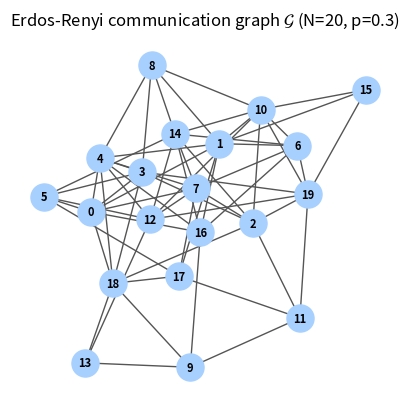

The matplotlib source for this figure: (Note: this script raises an exception after producing the figure.)
"""
Problem 1 - formation control that spells out "NEVIL" one letter at a time.

20 agents talk to each other over a random (Erdos-Renyi) graph and drive
toward letter-shaped target positions using a consensus + anchoring law:
    pdot_i = - sum_{j in N_i} a_ij [ (p_i - p_i*) - (p_j - p_j*) ]  - kp (p_i - p_i*)
"""

import matplotlib.pyplot as plt
import networkx as nx
import numpy as np
from matplotlib import animation

np.random.seed(7)  # keep results repeatable across runs

N = 20
p_prob = 0.3
dt = 0.03
steps_per_letter = 260
kp = 0.6

# Erdos-Renyi graphs aren't always connected, so just keep rerolling until we get one.
while True:
    G = nx.erdos_renyi_graph(N, p_prob, seed=np.random.randint(0, 10_000))
    if nx.is_connected(G):
        break
L = nx.laplacian_matrix(G).toarray().astype(float)

# Letters are built from straight-line strokes (pen up between strokes, like
# tracing them by hand). We space points evenly along each stroke, with the
# number of points per stroke roughly proportional to its length, so every
# letter ends up with exactly N points to match the N agents.
LETTER_STROKES = {
    "N": [[(0, 0), (0, 6)], [(0, 6), (4, 0)], [(4, 0), (4, 6)]],
    "E": [[(0, 0), (0, 6)], [(0, 6), (3, 6)], [(0, 3), (2.2, 3)], [(0, 0), (3, 0)]],
    "V": [[(0, 6), (2, 0)], [(2, 0), (4, 6)]],
    "I": [[(1.3, 0), (2.7, 0)], [(2, 0), (2, 6)], [(1.3, 6), (2.7, 6)]],
    "L": [[(0, 6), (0, 0)], [(0, 0), (3, 0)]],
}


def generate_letter(letter, n_points, x_offset=0.0):
    strokes = LETTER_STROKES[letter]
    lengths = [np.hypot(b[0] - a[0], b[1] - a[1]) for a, b in strokes]
    total_len = sum(lengths)
    # give each stroke points proportional to its length (min 2 so it's still a line)
    raw_alloc = [max(2, round(n_points * l / total_len)) for l in lengths]
    # rounding can push us a point or two off target, so nudge the biggest stroke
    while sum(raw_alloc) > n_points:
        raw_alloc[int(np.argmax(raw_alloc))] -= 1
    while sum(raw_alloc) < n_points:
        raw_alloc[int(np.argmax(raw_alloc))] += 1

    pts = []
    for (a, b), k in zip(strokes, raw_alloc):
        a, b = np.array(a, dtype=float), np.array(b, dtype=float)
        t = np.linspace(0, 1, k)
        seg = a[None, :] + t[:, None] * (b - a)[None, :]
        pts.append(seg)
    pts = np.vstack(pts)[:n_points]
    pts[:, 0] += x_offset
    return pts


NAME = "NEVIL"
targets = [generate_letter(ch, N) for ch in NAME]

# Run the actual simulation: agents start scattered and get pulled toward
# each letter in sequence, N -> E -> V -> I -> L.
p = np.random.uniform(-1, 7, size=(N, 2))  # scattered starting positions
trajectory = [p.copy()]
letter_boundaries = [0]  # index into trajectory where each letter's phase ends
err_history = []

for target in targets:
    for step in range(steps_per_letter):
        e = p - target
        dp = -(L @ e) - kp * e
        p = p + dp * dt
        trajectory.append(p.copy())
        err_history.append(np.linalg.norm(e) / N)
    letter_boundaries.append(len(trajectory) - 1)

trajectory = np.array(trajectory)
print("Final per-letter mean formation error (should be ~0):")
for i, ch in enumerate(NAME):
    idx = letter_boundaries[i + 1]
    e_final = np.linalg.norm(trajectory[idx] - targets[i]) / N
    print(f"  {ch}: {e_final:.5f}")

# Figure 1 - just the communication graph itself, so we can see the topology
fig_g, ax_g = plt.subplots(figsize=(4.2, 4.2))
pos = nx.spring_layout(G, seed=3)
nx.draw(
    G,
    pos,
    ax=ax_g,
    with_labels=True,
    node_color="#a8d0ff",
    edge_color="#555555",
    node_size=380,
    font_size=8,
    font_weight="bold",
)
ax_g.set_title(f"Erdos-Renyi communication graph $\\mathcal{{G}}$ (N={N}, p={p_prob})")
fig_g.tight_layout()
fig_g.savefig("figs/p1_graph.png", dpi=200)
plt.close(fig_g)

# Figure 2 - snapshot of where the agents end up for each letter, with the
# intended stroke outline shown faintly underneath for comparison
fig, axes = plt.subplots(1, 5, figsize=(15, 3.4))
for i, ch in enumerate(NAME):
    idx = letter_boundaries[i + 1]
    axes[i].scatter(
        trajectory[idx][:, 0],
        trajectory[idx][:, 1],
        c="#1f5fb8",
        s=45,
        edgecolor="white",
        linewidth=0.4,
        zorder=3,
    )
    for a, b in LETTER_STROKES[ch]:
        axes[i].plot([a[0], b[0]], [a[1], b[1]], color="#cccccc", lw=8, zorder=1)
    axes[i].set_xlim(-1, 5)
    axes[i].set_ylim(-1, 7)
    axes[i].set_aspect("equal")
    axes[i].set_title(f"'{ch}'", fontsize=13)
    axes[i].set_xticks([])
    axes[i].set_yticks([])
fig.suptitle("Converged agent formations spelling NEVIL", y=1.03)
fig.tight_layout()
fig.savefig("figs/p1_letters.png", dpi=200, bbox_inches="tight")
plt.close(fig)

# Figure 3 - error over time, with dashed lines marking where each letter starts
fig_e, ax_e = plt.subplots(figsize=(7.5, 3.2))
ax_e.plot(err_history, color="#1f5fb8", lw=1.3)
for i, b in enumerate(letter_boundaries[1:-1]):
    ax_e.axvline(b, color="gray", ls="--", lw=0.8)
tick_pos = [
    (letter_boundaries[i] + letter_boundaries[i + 1]) / 2 for i in range(len(NAME))
]
ax_e.set_xticks(tick_pos)
ax_e.set_xticklabels(list(NAME))
ax_e.set_ylabel(r"$\frac{1}{N}\|p-p^*\|$")
ax_e.set_xlabel("Formation phase")
ax_e.set_title(
    "Mean formation error through the N\u2192E\u2192V\u2192I\u2192L sequence"
)
ax_e.grid(alpha=0.3)
fig_e.tight_layout()
fig_e.savefig("figs/p1_error.png", dpi=200)
plt.close(fig_e)

# Animation - saved as mp4 so it's easy to drop into the GitHub submission
fig_a, ax_a = plt.subplots(figsize=(5, 5))
scat = ax_a.scatter(trajectory[0][:, 0], trajectory[0][:, 1], c="#1f5fb8", s=45)
ax_a.set_xlim(-2, 6)
ax_a.set_ylim(-2, 8)
ax_a.set_aspect("equal")
title = ax_a.set_title("NEVIL formation control")


def update(frame):
    scat.set_offsets(trajectory[frame])
    letter_idx = min(
        np.searchsorted(letter_boundaries, frame, side="right") - 1, len(NAME) - 1
    )
    title.set_text(f"Forming: {NAME[max(letter_idx,0)]}")
    return scat, title


ani = animation.FuncAnimation(
    fig_a, update, frames=range(0, len(trajectory), 3), interval=15, blit=False
)
ani.save("figs/p1_nevil_formation.mp4", writer="ffmpeg", fps=40, dpi=150)
plt.close(fig_a)

print("Problem 1 artifacts written to figs/")
